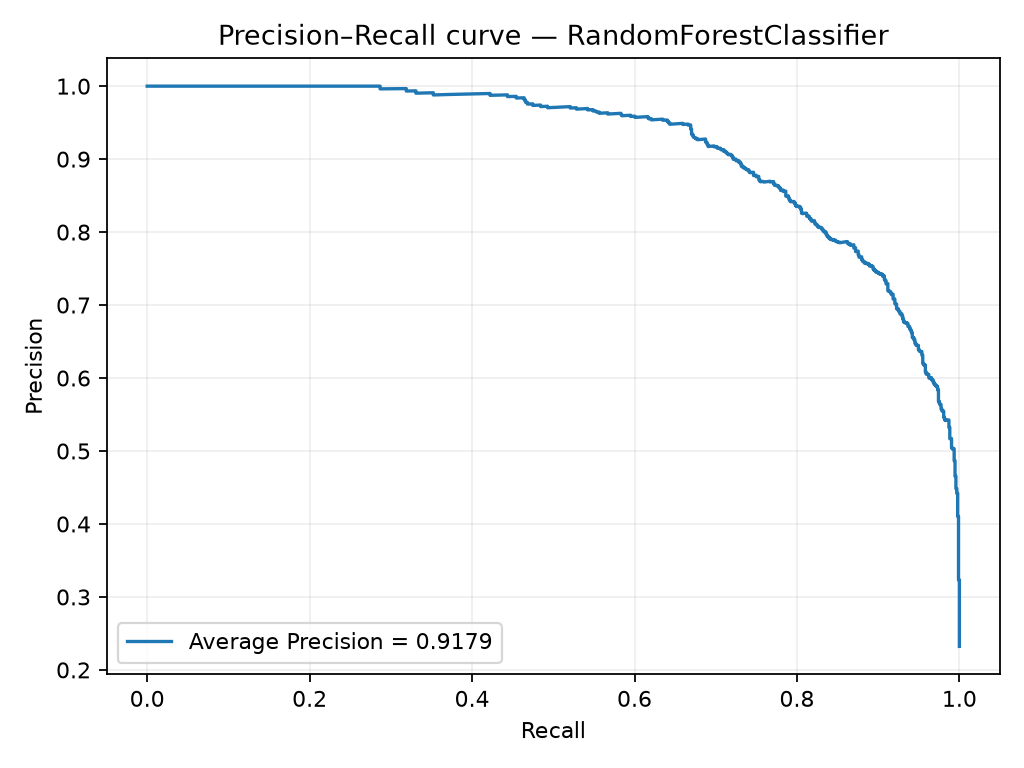

Values plotted in this chart, from the file beside it:
precision, recall, threshold
0.2322, 1.0, 0.0
0.2651, 1.0, 0.0002564
0.2654, 1.0, 0.0002778
0.2659, 1.0, 0.000303
0.2663, 1.0, 0.0003333
0.2671, 1.0, 0.0003704
0.2675, 1.0, 0.0004167
0.2675, 1.0, 0.0004444
0.2676, 1.0, 0.0004762
0.2685, 1.0, 0.0004786
0.2686, 1.0, 0.0005128
0.2687, 1.0, 0.0005556
0.2695, 1.0, 0.0005808
0.2697, 1.0, 0.0006061
0.2702, 1.0, 0.0006667
0.2714, 1.0, 0.0007037
0.2715, 1.0, 0.0007143
0.2716, 1.0, 0.0007407
0.2721, 1.0, 0.000754
0.2723, 1.0, 0.0007692
0.2724, 1.0, 0.0007843
0.2726, 1.0, 0.0007906
0.2727, 1.0, 0.0008095
0.2728, 1.0, 0.000812
0.2729, 1.0, 0.0008333
0.274, 1.0, 0.0008586
0.2741, 1.0, 0.0008625
0.2741, 1.0, 0.0008889
0.2742, 1.0, 0.0009091
0.2745, 1.0, 0.0009524
0.2748, 1.0, 0.0009707
0.2749, 1.0, 0.0009788
0.275, 1.0, 0.001
0.2752, 1.0, 0.001019
0.2753, 1.0, 0.001037
0.2754, 1.0, 0.001059
0.2755, 1.0, 0.001083
0.2756, 1.0, 0.001111
0.2763, 1.0, 0.001119
0.2763, 1.0, 0.001136
0.2764, 1.0, 0.001161
0.2765, 1.0, 0.001167
0.2766, 1.0, 0.001175
0.2767, 1.0, 0.00119
0.2768, 1.0, 0.001212
0.2775, 1.0, 0.001217
0.2776, 1.0, 0.001222
0.2777, 1.0, 0.00125
0.2778, 1.0, 0.001259
0.2779, 1.0, 0.00127
0.278, 1.0, 0.001273
0.2782, 1.0, 0.001286
0.2782, 1.0, 0.001296
0.2783, 1.0, 0.001333
0.2787, 1.0, 0.00134
0.2788, 1.0, 0.001389
0.2789, 1.0, 0.00139
0.279, 1.0, 0.001407
0.2791, 1.0, 0.001414
0.2793, 1.0, 0.001429
... 2,940 more rows
